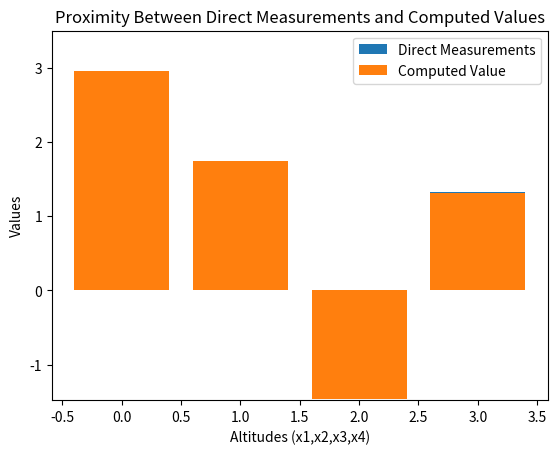

Generate this figure with matplotlib:
import matplotlib.pyplot as plt
import numpy as np


x_direct = np.array([2.95,1.74,-1.45,1.32])
x_computed = np.array([2.96,1.746,-1.46,1.314])
print(x_computed)

plt.bar(np.arange(4),x_direct,label = "Direct Measurements")
plt.bar(np.arange(4),x_computed,label = "Computed Value")

plt.xlabel("Altitudes (x1,x2,x3,x4)")
plt.ylabel("Values")
plt.ylim([-1.48,3.5])
plt.title("Proximity Between Direct Measurements and Computed Values")

plt.legend()
plt.show()